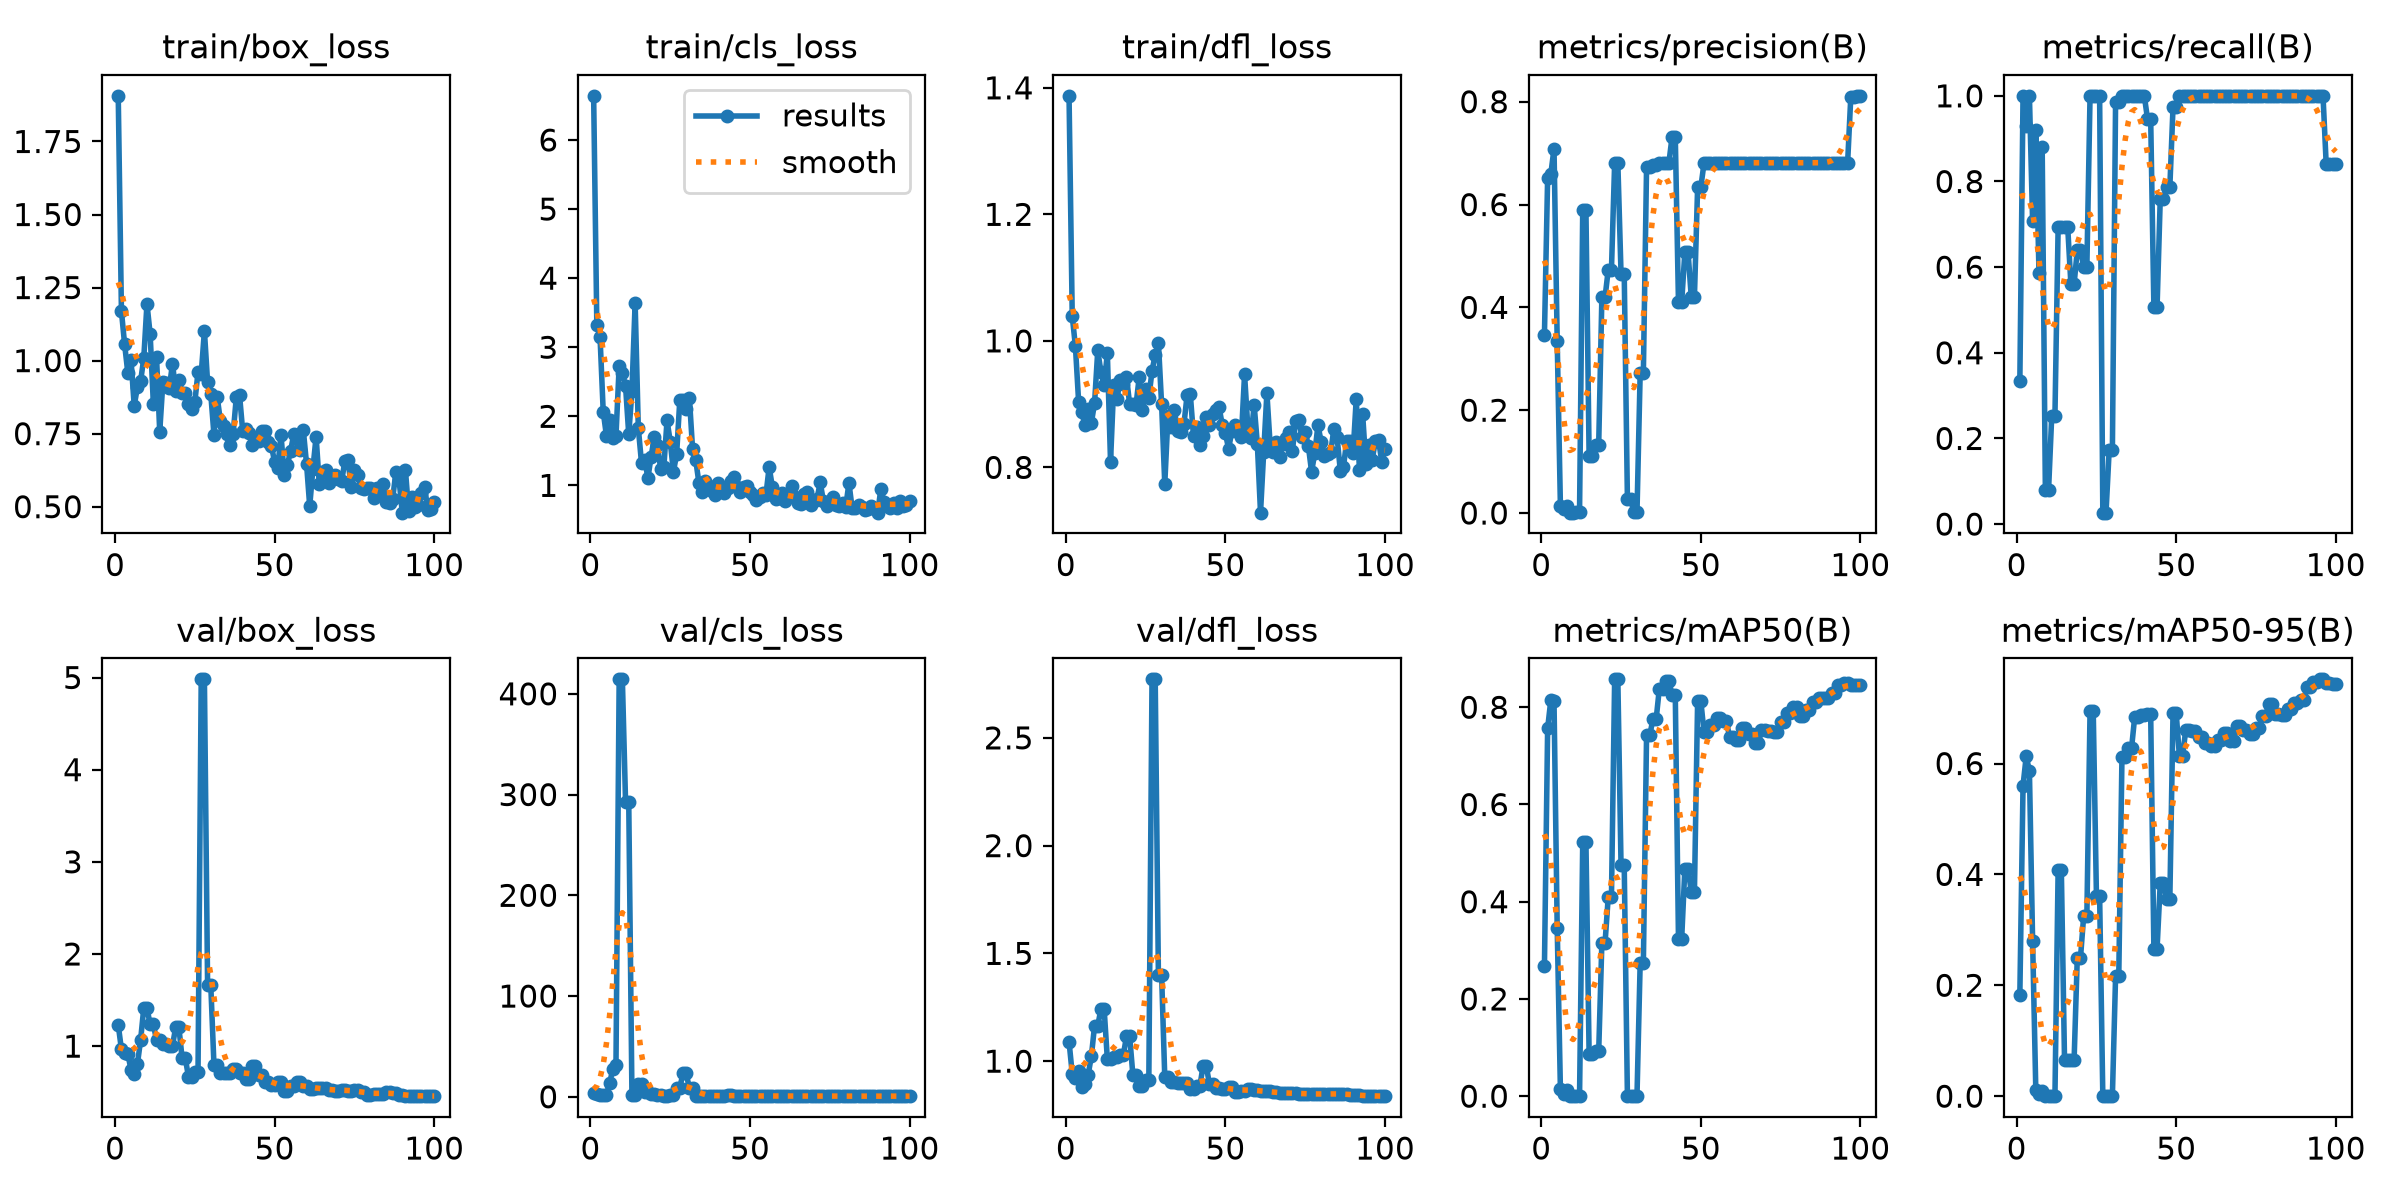

The data file committed next to this chart (first rows):
epoch, time, train/box_loss, train/cls_loss, train/dfl_loss, metrics/precision(B), metrics/recall(B), metrics/mAP50(B), metrics/mAP50-95(B), val/box_loss, val/cls_loss, val/dfl_loss, lr/pg0, lr/pg1, lr/pg2
1, 3.685, 1.906, 6.639, 1.387, 0.3472, 0.3333, 0.2677, 0.1827, 1.23, 3.562, 1.091, 0.00014, 0.00014, 0.00014
2, 7.418, 1.169, 3.321, 1.039, 0.6517, 1, 0.7564, 0.5599, 0.9634, 2.746, 0.9418, 0.000297, 0.000297, 0.000297
3, 11.2, 1.056, 3.154, 0.9912, 0.6594, 0.9294, 0.8148, 0.6132, 0.9302, 2.165, 0.9225, 0.0004509, 0.0004509, 0.0004509
4, 15.05, 0.9582, 2.067, 0.9039, 0.7086, 1, 0.8119, 0.5862, 0.9178, 1.978, 0.9562, 0.0006016, 0.0006016, 0.0006016
5, 18.49, 1.004, 1.721, 0.887, 0.3342, 0.7067, 0.3467, 0.2805, 0.7419, 2.176, 0.8821, 0.0007491, 0.0007491, 0.0007491
6, 21.98, 0.8457, 1.942, 0.8662, 0.01454, 0.92, 0.01494, 0.01186, 0.7013, 13.33, 0.8953, 0.0008935, 0.0008935, 0.0008935
7, 25.41, 0.9086, 1.691, 0.8923, 0.00765, 0.5867, 0.00458, 0.00394, 0.8033, 27.63, 0.9375, 0.001035, 0.001035, 0.001035
8, 28.89, 0.929, 1.72, 0.8705, 0.01312, 0.88, 0.0123, 0.00907, 1.065, 31.88, 1.023, 0.001173, 0.001173, 0.001173
9, 32.42, 1.008, 2.726, 0.9017, 0.00069, 0.08, 5e-05, 3e-05, 1.412, 414.4, 1.164, 0.001308, 0.001308, 0.001308
10, 36.15, 1.194, 2.629, 0.9848, 0.00069, 0.08, 5e-05, 3e-05, 1.412, 414.4, 1.164, 0.001439, 0.001439, 0.001439
11, 39.62, 1.091, 2.437, 0.9504, 0.0024, 0.2533, 0.00061, 0.00013, 1.236, 292.8, 1.242, 0.001568, 0.001568, 0.001568
12, 43.05, 0.8529, 1.741, 0.9295, 0.0024, 0.2533, 0.00061, 0.00013, 1.236, 292.8, 1.242, 0.001693, 0.001693, 0.001693
13, 46.45, 1.011, 2.364, 0.9808, 0.5903, 0.6933, 0.5238, 0.4087, 1.065, 2.187, 1.01, 0.001762, 0.001762, 0.001762
14, 49.73, 0.757, 3.641, 0.809, 0.5903, 0.6933, 0.5238, 0.4087, 1.065, 2.187, 1.01, 0.001743, 0.001743, 0.001743
15, 53.36, 0.9276, 1.828, 0.93, 0.1102, 0.6933, 0.08649, 0.06549, 1.022, 12.32, 1.019, 0.001723, 0.001723, 0.001723
16, 56.69, 0.9226, 1.325, 0.9076, 0.1102, 0.6933, 0.08649, 0.06549, 1.022, 12.32, 1.019, 0.001703, 0.001703, 0.001703
17, 60.15, 0.9063, 1.372, 0.9376, 0.1329, 0.56, 0.09199, 0.06516, 1.005, 5.221, 1.028, 0.001683, 0.001683, 0.001683
18, 63.6, 0.9898, 1.107, 0.9315, 0.1329, 0.56, 0.09199, 0.06516, 1.005, 5.221, 1.028, 0.001663, 0.001663, 0.001663
19, 66.94, 0.8962, 1.412, 0.9428, 0.4199, 0.64, 0.3161, 0.2492, 1.204, 2.635, 1.114, 0.001644, 0.001644, 0.001644
20, 70.38, 0.933, 1.7, 0.8995, 0.4199, 0.64, 0.3161, 0.2492, 1.204, 2.635, 1.114, 0.001624, 0.001624, 0.001624
21, 74.11, 0.8907, 1.58, 0.9008, 0.4736, 0.6, 0.4107, 0.3248, 0.8737, 1.666, 0.9366, 0.001604, 0.001604, 0.001604
22, 77.43, 0.8891, 1.241, 0.8993, 0.4736, 0.6, 0.4107, 0.3248, 0.8737, 1.666, 0.9366, 0.001584, 0.001584, 0.001584
23, 80.83, 0.85, 1.268, 0.9431, 0.6809, 1, 0.8574, 0.6942, 0.6676, 1.176, 0.8845, 0.001564, 0.001564, 0.001564
24, 84.42, 0.8327, 1.941, 0.89, 0.6809, 1, 0.8574, 0.6942, 0.6676, 1.176, 0.8845, 0.001545, 0.001545, 0.001545
25, 88.03, 0.8584, 1.635, 0.9239, 0.4654, 1, 0.4747, 0.3611, 0.724, 1.762, 0.9103, 0.001525, 0.001525, 0.001525
26, 91.39, 0.9609, 1.198, 0.9093, 0.4654, 1, 0.4747, 0.3611, 0.724, 1.762, 0.9103, 0.001505, 0.001505, 0.001505
27, 94.86, 0.9544, 1.449, 0.9528, 0.02747, 0.02667, 0.0007, 0.00056, 4.98, 9.154, 2.772, 0.001485, 0.001485, 0.001485
28, 98.22, 1.102, 2.234, 0.9775, 0.02747, 0.02667, 0.0007, 0.00056, 4.98, 9.154, 2.772, 0.001465, 0.001465, 0.001465
29, 101.7, 0.9255, 2.234, 0.9973, 0.00163, 0.1733, 0.00086, 0.00042, 1.659, 23.17, 1.401, 0.001446, 0.001446, 0.001446
30, 105, 0.8852, 2.103, 0.9002, 0.00163, 0.1733, 0.00086, 0.00042, 1.659, 23.17, 1.401, 0.001426, 0.001426, 0.001426
31, 108.4, 0.7459, 2.272, 0.7736, 0.2728, 0.9867, 0.2747, 0.2159, 0.7902, 8.529, 0.9243, 0.001406, 0.001406, 0.001406
32, 111.7, 0.8765, 1.526, 0.8815, 0.2728, 0.9867, 0.2747, 0.2159, 0.7902, 8.529, 0.9243, 0.001386, 0.001386, 0.001386
33, 115.1, 0.7943, 1.362, 0.8631, 0.6729, 1, 0.7426, 0.6117, 0.7109, 1.021, 0.9043, 0.001366, 0.001366, 0.001366
34, 118.6, 0.7775, 1.033, 0.8909, 0.6729, 1, 0.7426, 0.6117, 0.7109, 1.021, 0.9043, 0.001347, 0.001347, 0.001347
35, 122.1, 0.749, 0.9033, 0.8579, 0.6776, 1, 0.7752, 0.6274, 0.7126, 0.9793, 0.8976, 0.001327, 0.001327, 0.001327
36, 125.6, 0.7107, 1.061, 0.8553, 0.6776, 1, 0.7752, 0.6274, 0.7126, 0.9793, 0.8976, 0.001307, 0.001307, 0.001307
37, 128.9, 0.7484, 0.9872, 0.8679, 0.6813, 1, 0.838, 0.6845, 0.7549, 1.027, 0.8988, 0.001287, 0.001287, 0.001287
38, 132.3, 0.8751, 0.92, 0.9145, 0.6813, 1, 0.838, 0.6845, 0.7549, 1.027, 0.8988, 0.001267, 0.001267, 0.001267
39, 135.8, 0.8836, 0.8586, 0.9156, 0.6812, 1, 0.8533, 0.6875, 0.7034, 0.9437, 0.8709, 0.001248, 0.001248, 0.001248
40, 139.1, 0.7584, 1.038, 0.8494, 0.6812, 1, 0.8533, 0.6875, 0.7034, 0.9437, 0.8709, 0.001228, 0.001228, 0.001228
41, 142.5, 0.7653, 0.9827, 0.8646, 0.732, 0.9467, 0.8254, 0.6891, 0.6381, 0.8252, 0.8847, 0.001208, 0.001208, 0.001208
42, 145.9, 0.7523, 0.8834, 0.8346, 0.732, 0.9467, 0.8254, 0.6891, 0.6381, 0.8252, 0.8847, 0.001188, 0.001188, 0.001188
43, 149.2, 0.7119, 0.9675, 0.8493, 0.4095, 0.5067, 0.3231, 0.2661, 0.7858, 1.388, 0.9775, 0.001168, 0.001168, 0.001168
44, 152.6, 0.7348, 1.059, 0.88, 0.4095, 0.5067, 0.3231, 0.2661, 0.7858, 1.388, 0.9775, 0.001149, 0.001149, 0.001149
45, 156, 0.7256, 1.124, 0.867, 0.5076, 0.76, 0.468, 0.3842, 0.6919, 1.216, 0.8926, 0.001129, 0.001129, 0.001129
46, 159.2, 0.7595, 0.9829, 0.8845, 0.5076, 0.76, 0.468, 0.3842, 0.6919, 1.216, 0.8926, 0.001109, 0.001109, 0.001109
47, 162.6, 0.7581, 0.9017, 0.8901, 0.4205, 0.7867, 0.4206, 0.3548, 0.6117, 1.279, 0.8771, 0.001089, 0.001089, 0.001089
48, 166.1, 0.722, 0.9829, 0.896, 0.4205, 0.7867, 0.4206, 0.3548, 0.6117, 1.279, 0.8771, 0.001069, 0.001069, 0.001069
49, 169.6, 0.7088, 0.9843, 0.867, 0.6335, 0.9733, 0.8129, 0.6904, 0.573, 0.9269, 0.8699, 0.00105, 0.00105, 0.00105
50, 172.9, 0.6525, 0.907, 0.8539, 0.6335, 0.9733, 0.8129, 0.6904, 0.573, 0.9269, 0.8699, 0.00103, 0.00103, 0.00103
51, 176.3, 0.6335, 0.8621, 0.8291, 0.6801, 1, 0.7489, 0.6135, 0.6094, 0.8175, 0.8789, 0.00101, 0.00101, 0.00101
52, 179.6, 0.7458, 0.7813, 0.8572, 0.6801, 1, 0.7489, 0.6135, 0.6094, 0.8175, 0.8789, 0.0009902, 0.0009902, 0.0009902
53, 183, 0.6098, 0.8375, 0.8675, 0.6802, 1, 0.7632, 0.6612, 0.5148, 0.7711, 0.8591, 0.0009704, 0.0009704, 0.0009704
54, 186.6, 0.6443, 0.8882, 0.8556, 0.6802, 1, 0.7632, 0.6612, 0.5148, 0.7711, 0.8591, 0.0009506, 0.0009506, 0.0009506
55, 189.9, 0.6898, 0.867, 0.8487, 0.6807, 1, 0.7771, 0.6578, 0.5719, 0.7805, 0.8635, 0.0009308, 0.0009308, 0.0009308
56, 193.3, 0.7481, 1.266, 0.9469, 0.6807, 1, 0.7771, 0.6578, 0.5719, 0.7805, 0.8635, 0.000911, 0.000911, 0.000911
57, 196.7, 0.7318, 0.9764, 0.8649, 0.6809, 1, 0.772, 0.6478, 0.6157, 0.7882, 0.8716, 0.0008912, 0.0008912, 0.0008912
58, 200.2, 0.6929, 0.8013, 0.8462, 0.6809, 1, 0.772, 0.6478, 0.6157, 0.7882, 0.8716, 0.0008714, 0.0008714, 0.0008714
59, 203.6, 0.7611, 0.8122, 0.8989, 0.6808, 1, 0.739, 0.637, 0.562, 0.7883, 0.8639, 0.0008516, 0.0008516, 0.0008516
60, 207, 0.6473, 0.8938, 0.8374, 0.6808, 1, 0.739, 0.637, 0.562, 0.7883, 0.8639, 0.0008318, 0.0008318, 0.0008318
... 40 more rows
